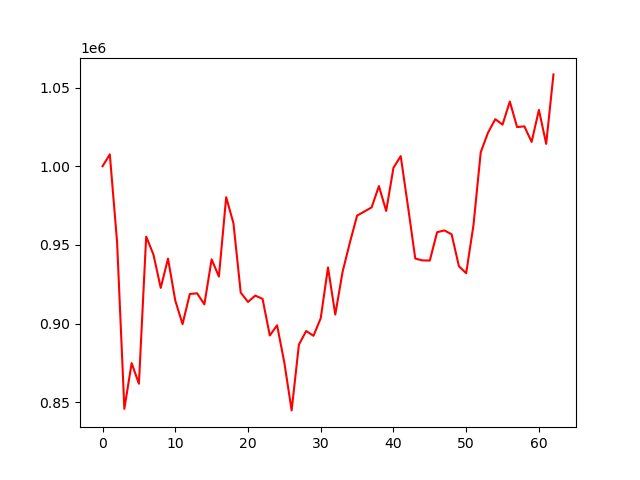

The file beside this chart, header and first rows:
account_value, date, daily_return
1000000, 2024-07-31, 
1007559, 2024-08-01, 0.007559
951757, 2024-08-02, -0.05538
845804, 2024-08-05, -0.1113
874876, 2024-08-06, 0.03437
861754, 2024-08-07, -0.015
955289, 2024-08-08, 0.1085
943824, 2024-08-09, -0.012
922678, 2024-08-12, -0.0224
941284, 2024-08-13, 0.02017
914643, 2024-08-14, -0.0283
899651, 2024-08-15, -0.01639
918795, 2024-08-16, 0.02128
919234, 2024-08-19, 0.0004779
912175, 2024-08-20, -0.00768
940824, 2024-08-21, 0.03141
929874, 2024-08-22, -0.01164
980346, 2024-08-23, 0.05428
963760, 2024-08-26, -0.01692
919665, 2024-08-27, -0.04575
913750, 2024-08-28, -0.006432
917798, 2024-08-29, 0.00443
915701, 2024-08-30, -0.002285
892412, 2024-09-03, -0.02543
898917, 2024-09-04, 0.007289
875090, 2024-09-05, -0.02651
844809, 2024-09-06, -0.0346
886639, 2024-09-09, 0.04951
895269, 2024-09-10, 0.009734
892226, 2024-09-11, -0.003399
903398, 2024-09-12, 0.01252
935687, 2024-09-13, 0.03574
905722, 2024-09-16, -0.03203
932777, 2024-09-17, 0.02987
951341, 2024-09-18, 0.0199
968615, 2024-09-19, 0.01816
971225, 2024-09-20, 0.002695
973865, 2024-09-23, 0.002719
987397, 2024-09-24, 0.01389
971573, 2024-09-25, -0.01603
999003, 2024-09-26, 0.02823
1006425, 2024-09-27, 0.007429
974375, 2024-09-30, -0.03185
941323, 2024-10-01, -0.03392
940130, 2024-10-02, -0.001267
940052, 2024-10-03, -8.319317482763378e-05
958067, 2024-10-04, 0.01916
959216, 2024-10-07, 0.001199
956730, 2024-10-08, -0.002592
936455, 2024-10-09, -0.02119
932020, 2024-10-10, -0.004737
962466, 2024-10-11, 0.03267
1008877, 2024-10-14, 0.04822
1021321, 2024-10-15, 0.01233
1029925, 2024-10-16, 0.008425
1026473, 2024-10-17, -0.003352
1041115, 2024-10-18, 0.01426
1024904, 2024-10-21, -0.01557
1025358, 2024-10-22, 0.0004428
1015454, 2024-10-23, -0.009659
... 3 more rows
